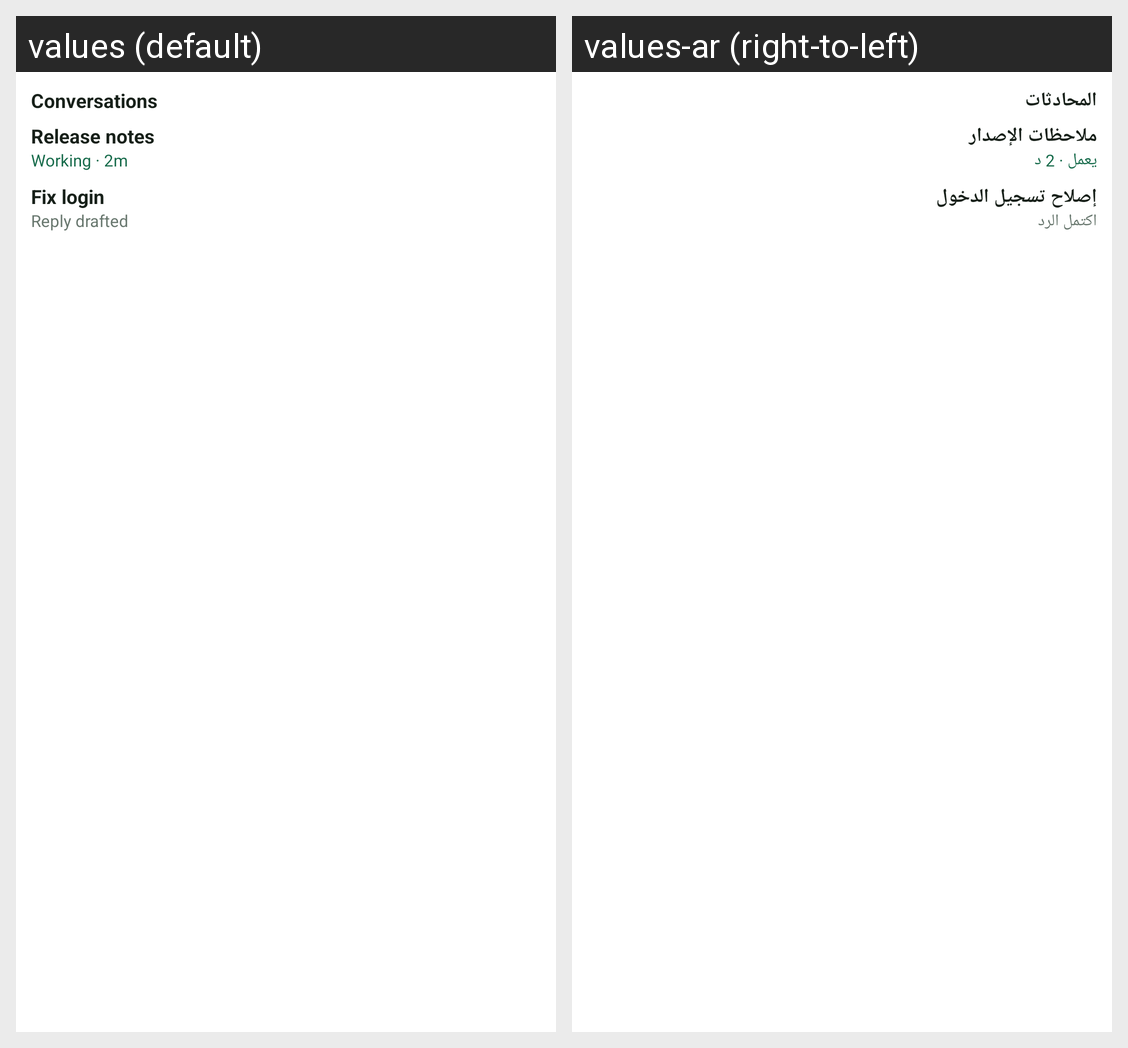

For this localized Android screen grid, give each drawn string resource with its value in every locale shown.
Android screen res/layout/widget_sessions_preview.xml rendered under 2 locales, left to right: values (default), values-ar (right-to-left). Device: Nexus 5 (rendered at 1080×1920; each locale shown at half size, 540×960, under a caption strip naming it); theme Theme.MaterialComponents.DayNight.NoActionBar.
Strings drawn on this screen, with the default value and each locale's value (text and hints the layout hard-codes, and strings that could not be matched under every locale, appear in the picture but are not listed):

widget_label
  values: Conversations
  values-ar: المحادثات

widget_preview_title_1
  values: Release notes
  values-ar: ملاحظات الإصدار

widget_preview_step_1
  values: Working · 2m
  values-ar: يعمل · 2 د

widget_preview_title_2
  values: Fix login
  values-ar: إصلاح تسجيل الدخول

widget_preview_step_2
  values: Reply drafted
  values-ar: اكتمل الرد
